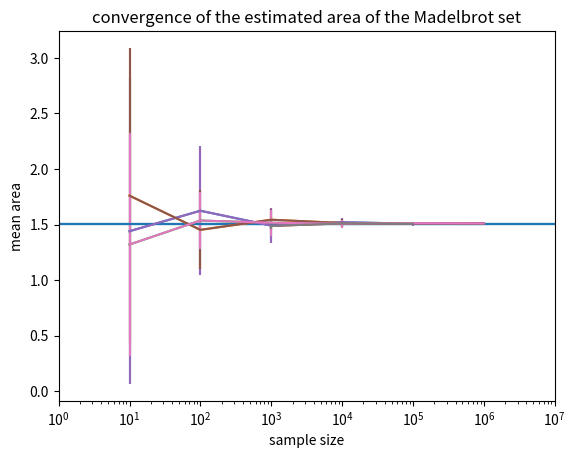

This figure's Python source:
import matplotlib.pyplot as plt

#Pure random sampling
y = [1.44, 1.624, 1.49, 1.52016, 1.508404, 1.508404]
x = [10, 100, 1000, 10000, 100000,1000000]
yerror = [1.376, 0.582, 0.155, 0.042, 0.018, 0.004]

plt.xlim(min(x)/10, max(x)*10)
plt.errorbar(x, y, yerr = yerror)
plt.hlines(1.50659177, min(x)/10, max(x)*10)
plt.xscale("log")
plt.title('convergence of the estimated area of the Madelbrot set in pure random sampling')
plt.xlabel('sample size')
plt.ylabel('mean area')
plt.show()

#Latin Hypercube sampling
y = [1.76, 1.452, 1.5432, 1.51368, 1.510724, 1.510515]
x = [10, 100, 1000, 10000, 100000, 1000000]
yerror = [1.3290598, 0.354874657, 0.097780162, 0.033727283, 0.011574233, 0.003291373]

plt.xlim(min(x)/10, max(x)*10)
plt.errorbar(x, y, yerr = yerror)
plt.hlines(1.50659177, min(x)/10, max(x)*10)
plt.xscale("log")
plt.title('convergence of the estimated area of the Madelbrot set in Latin Hypercube sampling')
plt.xlabel('sample size')
plt.ylabel('mean area')
plt.show()

#Orthogonal sampling
y = [1.32, 1.536, 1.5155999999999998, 1.50836, 1.5121200000000001, 1.5105792]
x = [10, 100, 1000, 10000, 100000, 1000000]
yerror = [1.0047885349664378, 0.25996922894835073, 0.11559861590866907, 0.035726942214524875, 0.006726829862572712, 0.003651293600903659]

plt.xlim(min(x)/10, max(x)*10)
plt.errorbar(x, y, yerr = yerror)
plt.hlines(1.50659177, min(x)/10, max(x)*10)
plt.xscale("log")
plt.title('convergence of the estimated area of the Madelbrot set in Orthogonal sampling sampling')
plt.xlabel('sample size')
plt.ylabel('mean area')
plt.show()

#Importance sampling
y = [1.487135184, 1.510153652, 1.506353]
x = [1000, 10000, 100000]
yerror = [0.0317643, 0.007481786, 0.002364]

plt.xlim(min(x)/10, max(x)*10)
plt.errorbar(x, y, yerr = yerror)
plt.hlines(1.50659177, min(x)/10, max(x)*10)
plt.xscale("log")
plt.title('convergence of the estimated area of the Madelbrot set in Importance sampling')
plt.xlabel('sample size')
plt.ylabel('mean area')
plt.show()


# Hybrid figure
yRandom = [1.44, 1.624, 1.49, 1.52016, 1.508404, 1.508404]
xRandom = [10, 100, 1000, 10000, 100000,1000000]
yerrorRandom = [1.376, 0.582, 0.155, 0.042, 0.018, 0.004]
yLatin = [1.76, 1.452, 1.5432, 1.51368, 1.510724, 1.510515]
xLatin = [10, 100, 1000, 10000, 100000, 1000000]
yerrorLatin = [1.3290598, 0.354874657, 0.097780162, 0.033727283, 0.011574233, 0.003291373]
yOrt = [1.32, 1.536, 1.5155999999999998, 1.50836, 1.5121200000000001, 1.5105792]
xOrt = [10, 100, 1000, 10000, 100000, 1000000]
yerrorOrt = [1.0047885349664378, 0.25996922894835073, 0.11559861590866907, 0.035726942214524875, 0.006726829862572712, 0.003651293600903659]
yImp = [1.487135184, 1.510153652, 1.506353]
xImp = [1000, 10000, 100000]
yerrorImp = [0.0317643, 0.007481786, 0.002364]

plt.xlim(min(xRandom)/10, max(xRandom)*10)
plt.errorbar(xRandom, yRandom, yerr = yerrorRandom)
plt.errorbar(xLatin, yLatin, yerr = yerrorLatin)
plt.errorbar(xOrt, yOrt, yerr = yerrorOrt)
plt.errorbar(xImp, yImp, yerr = yerrorImp)
plt.hlines(1.50659177, min(xRandom)/10, max(xRandom)*10)
plt.xscale("log")
plt.title('convergence of the estimated area of the Madelbrot set')
plt.xlabel('sample size')
plt.ylabel('mean area')
plt.show()